Photos from the image-classification dataset "PlantVillage" in the GitHub repository sss41097/PlantVillage. Its 16 classes are: Potato___Early_blight, Potato___Late_blight, Potato___healthy, Rice__Bacterial leaf blight, Rice__Brown spot, Rice__Leaf smut, Tomato__Late_Blight, Tomato___Bacterial_spot, Tomato___Early_blight, Tomato___Late_blight, Tomato___Leaf_Mold, Tomato___Septoria_leaf_spot, Tomato___Spider_mites Two-spotted_spider_mite, Tomato___Target_Spot, Tomato___Tomato_mosaic_virus, Tomato___healthy.

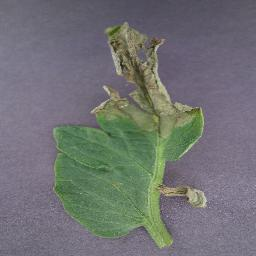
Label: Tomato__Late_Blight

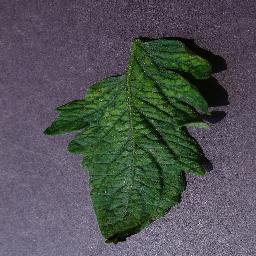
Label: Tomato___Tomato_mosaic_virus

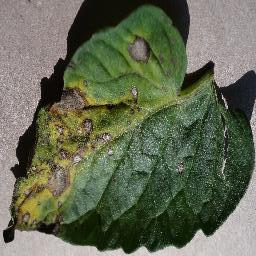
Label: Tomato___Early_blight

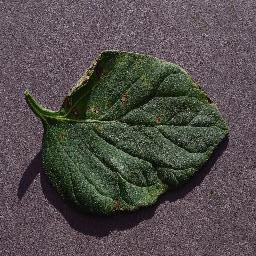
Label: Tomato___Target_Spot

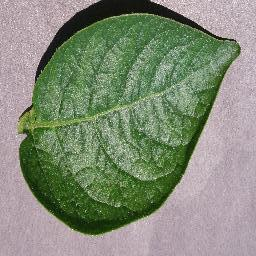
Label: Potato___healthy

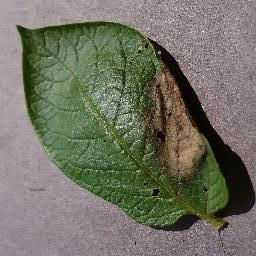
Label: Potato___Late_blight
